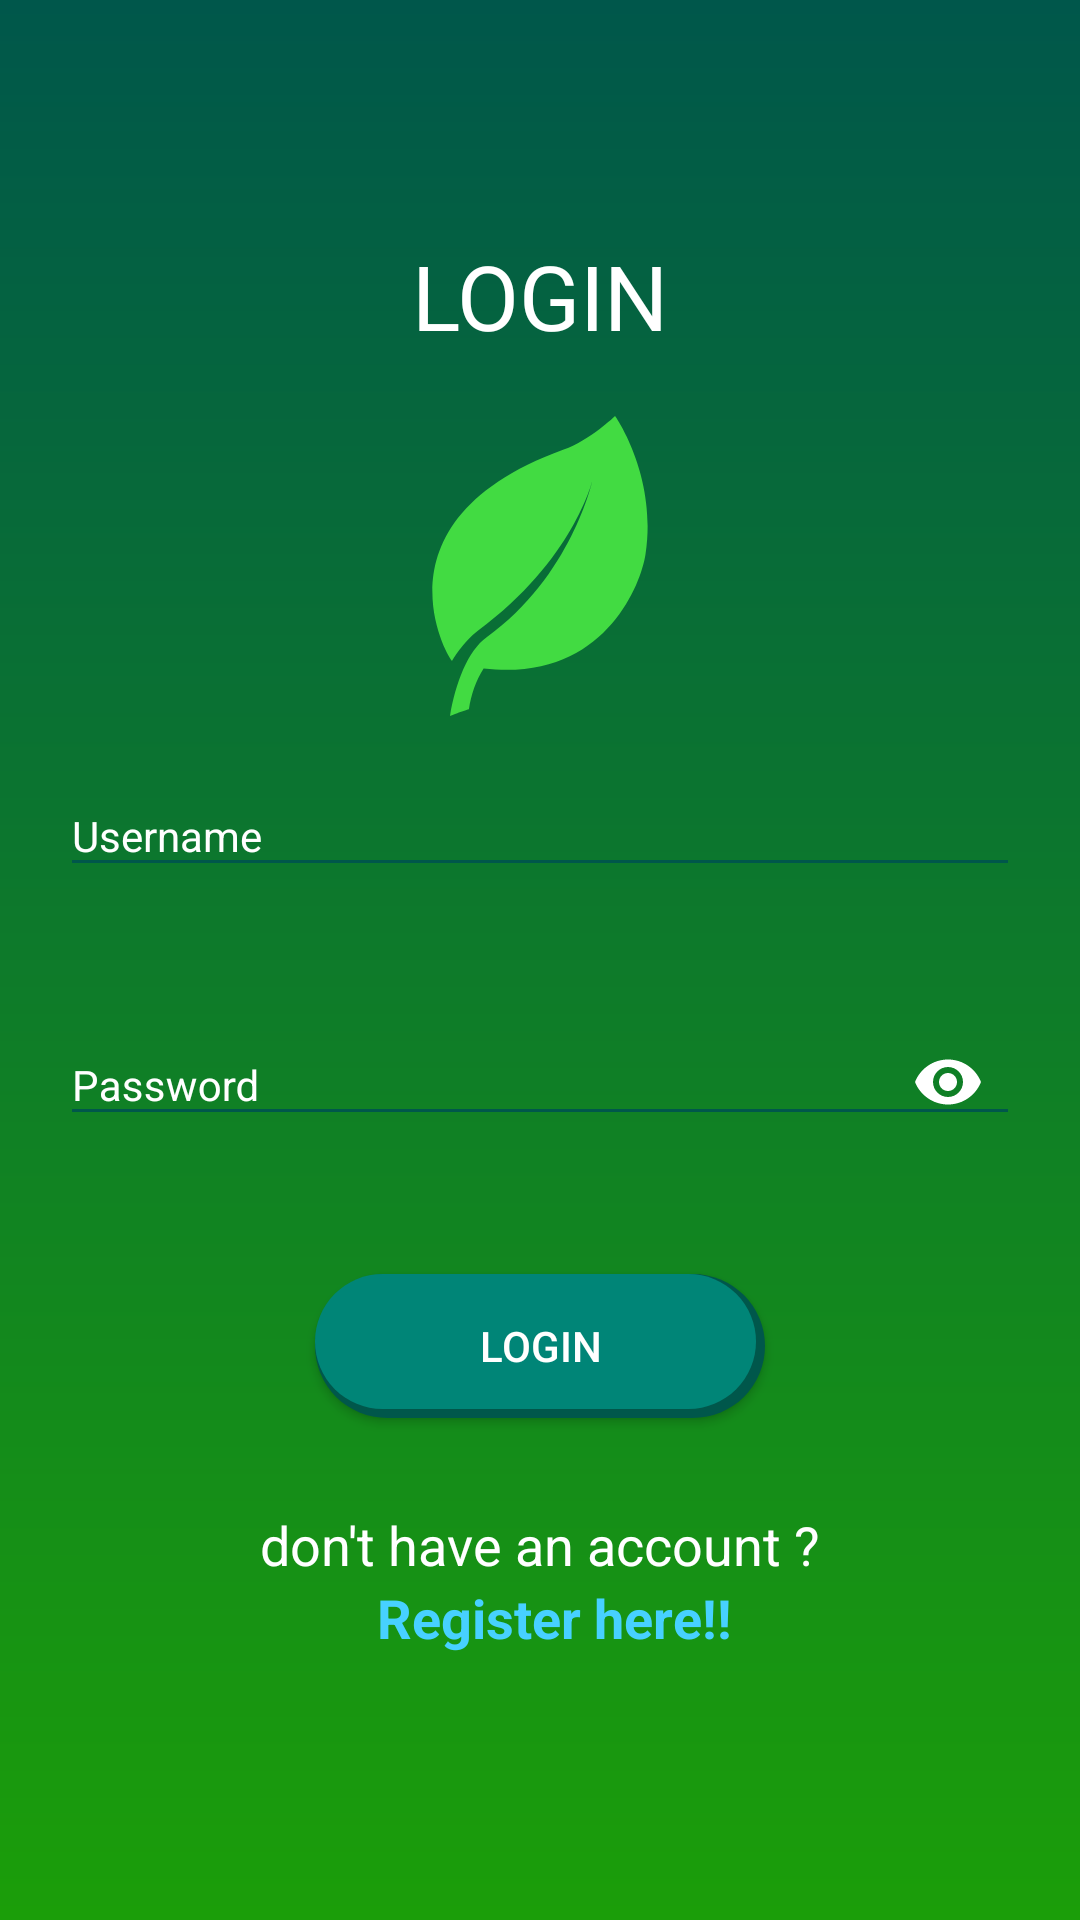

The Android layout XML behind this screen, and the referenced resources:
<!-- AndroidManifest.xml: application theme Theme.Design.Light.NoActionBar -->
<!-- res/layout/login_act.xml -->
<?xml version="1.0" encoding="utf-8"?>
<LinearLayout xmlns:android="http://schemas.android.com/apk/res/android"
              xmlns:app="http://schemas.android.com/apk/res-auto"
              android:orientation="vertical"
              android:layout_width="match_parent"
              android:layout_height="match_parent"
              android:gravity="center"
              android:background="@drawable/grad_green">
    <TextView android:layout_width="match_parent"
              android:layout_height="wrap_content"
              android:text="@string/login"
              android:textSize="30sp"
              android:textColor="#fff"
              android:textAlignment="center"
              android:layout_marginTop="20dp"
              android:layout_marginBottom="20dp"/>
    <ImageView
            android:layout_width="100dp"
            android:layout_height="100dp"
            android:src="@drawable/ic_leaf"/>
    <android.support.design.widget.TextInputLayout
            android:id="@+id/ti_layout1"
            android:layout_width="match_parent"
            android:layout_height="wrap_content"
            android:layout_margin="10dp"
            android:theme="@style/MyColors">
        <EditText
                android:layout_width="match_parent"
                android:layout_height="wrap_content"
                android:id="@+id/et_email"
                android:hint="@string/username"
                android:layout_margin="10dp"
                android:textColor="#ffff"
                android:inputType="textEmailAddress"/>
    </android.support.design.widget.TextInputLayout>
    <android.support.design.widget.TextInputLayout
            android:id="@+id/ti_layout2"
            android:layout_width="match_parent"
            android:layout_height="wrap_content"
            android:layout_margin="10dp"
            app:passwordToggleTint="#ffff"
            app:passwordToggleEnabled="true"
            android:theme="@style/MyColors">
        <EditText
                android:layout_width="match_parent"
                android:layout_height="wrap_content"
                android:id="@+id/et_pass"
                android:hint="@string/password"
                android:layout_margin="10dp"
                android:textColor="#ffff"
                android:inputType="textPassword"/>
    </android.support.design.widget.TextInputLayout>
    <Button
            android:layout_marginTop="20dp"
            android:layout_gravity="center"
            android:id="@+id/btn_login"
            android:layout_width="150dp"
            android:layout_height="wrap_content"
            android:background="@drawable/curved_shape"
            android:text="@string/login"
            android:textColor="@color/whiteColor"/>
    <LinearLayout
            android:layout_width="match_parent"
            android:layout_height="wrap_content"
            android:orientation="vertical"
            android:layout_marginTop="30dp"
            android:layout_marginBottom="30dp"
            android:gravity="center_horizontal">
        <TextView
            android:layout_width="wrap_content"
            android:layout_height="wrap_content"
            android:text="@string/donothave"
            android:textColor="@color/whiteColor"
            android:textSize="18sp"
        />
        <TextView
            android:layout_width="wrap_content"
            android:layout_height="wrap_content"
            android:id="@+id/tv_register"
            android:layout_marginStart="5dp"
            android:text="@string/register_here"
            android:textSize="18sp"
            android:textStyle="bold"
            android:textColor="#47d1ff"/>
    </LinearLayout>
</LinearLayout>
<!-- resources referenced by this layout -->
<resources>
  <color name="whiteColor">#ffff</color>
  <!-- drawable curved_shape (drawable) -->
  <?xml version="1.0" encoding="utf-8"?>
  <layer-list xmlns:android="http://schemas.android.com/apk/res/android">
  
      <item >
          <shape  android:shape="rectangle">
              <solid android:color="@color/colorPrimaryDark" />
              <corners android:radius="25dp" />
          </shape>
      </item>
      <item android:bottom="3dp"
              android:end="3dp">
          <shape android:shape="rectangle">
              <corners android:radius="25dp"/>
              <solid android:color="@color/colorPrimary"/>
          </shape>
      </item>
  </layer-list>
  <!-- drawable grad_green (drawable) -->
  <?xml version="1.0" encoding="utf-8"?>
  <shape xmlns:android="http://schemas.android.com/apk/res/android">
      <gradient
              android:startColor="@color/clorophil"
              android:endColor="@color/colorPrimaryDark"
              android:angle="90"/>
  </shape>
  <!-- drawable ic_leaf (drawable) -->
  <vector android:height="24dp" android:viewportHeight="551.391"
      android:viewportWidth="551.391" android:width="24dp" xmlns:android="http://schemas.android.com/apk/res/android">
      <path android:fillColor="#42db42" android:pathData="M413.695,0c0,0 -45.366,44.014 -94.43,61.759C-44.068,193.178 109.165,449.277 114.164,450.121c0,0 20.374,-35.48 47.896,-55.717c174.644,-128.389 210.14,-276.171 210.14,-276.171s-39.19,177.829 -194.562,288.479c-34.316,24.426 -57.552,84.568 -67.388,144.679c0,0 24.325,-9.828 34.785,-12.49c4.079,-26.618 12.607,-52.106 27.025,-74.875c217.151,25.854 288.272,-149.123 297.563,-210.136C491.552,109.79 413.695,0 413.695,0z"/>
  </vector>
  <string name="donothave">don\'t have an account ?</string>
  <string name="login">LOGIN</string>
  <string name="password">Password</string>
  <string name="register_here">Register here!!</string>
  <string name="username">Username</string>
  <style name="MyColors" parent="TextAppearance.AppCompat">
          
          <item name="android:textColorHint">#FFFFFF</item>
          
          <item name="colorAccent">@color/colorPrimary</item>
          <item name="colorControlNormal">@color/colorPrimaryDark</item>
          <item name="colorControlActivated">#FFFFFF</item>
      </style>
  <color name="colorPrimaryDark">#00574B</color>
  <color name="colorPrimary">#008577</color>
  <color name="clorophil">#1b9e09</color>
</resources>
